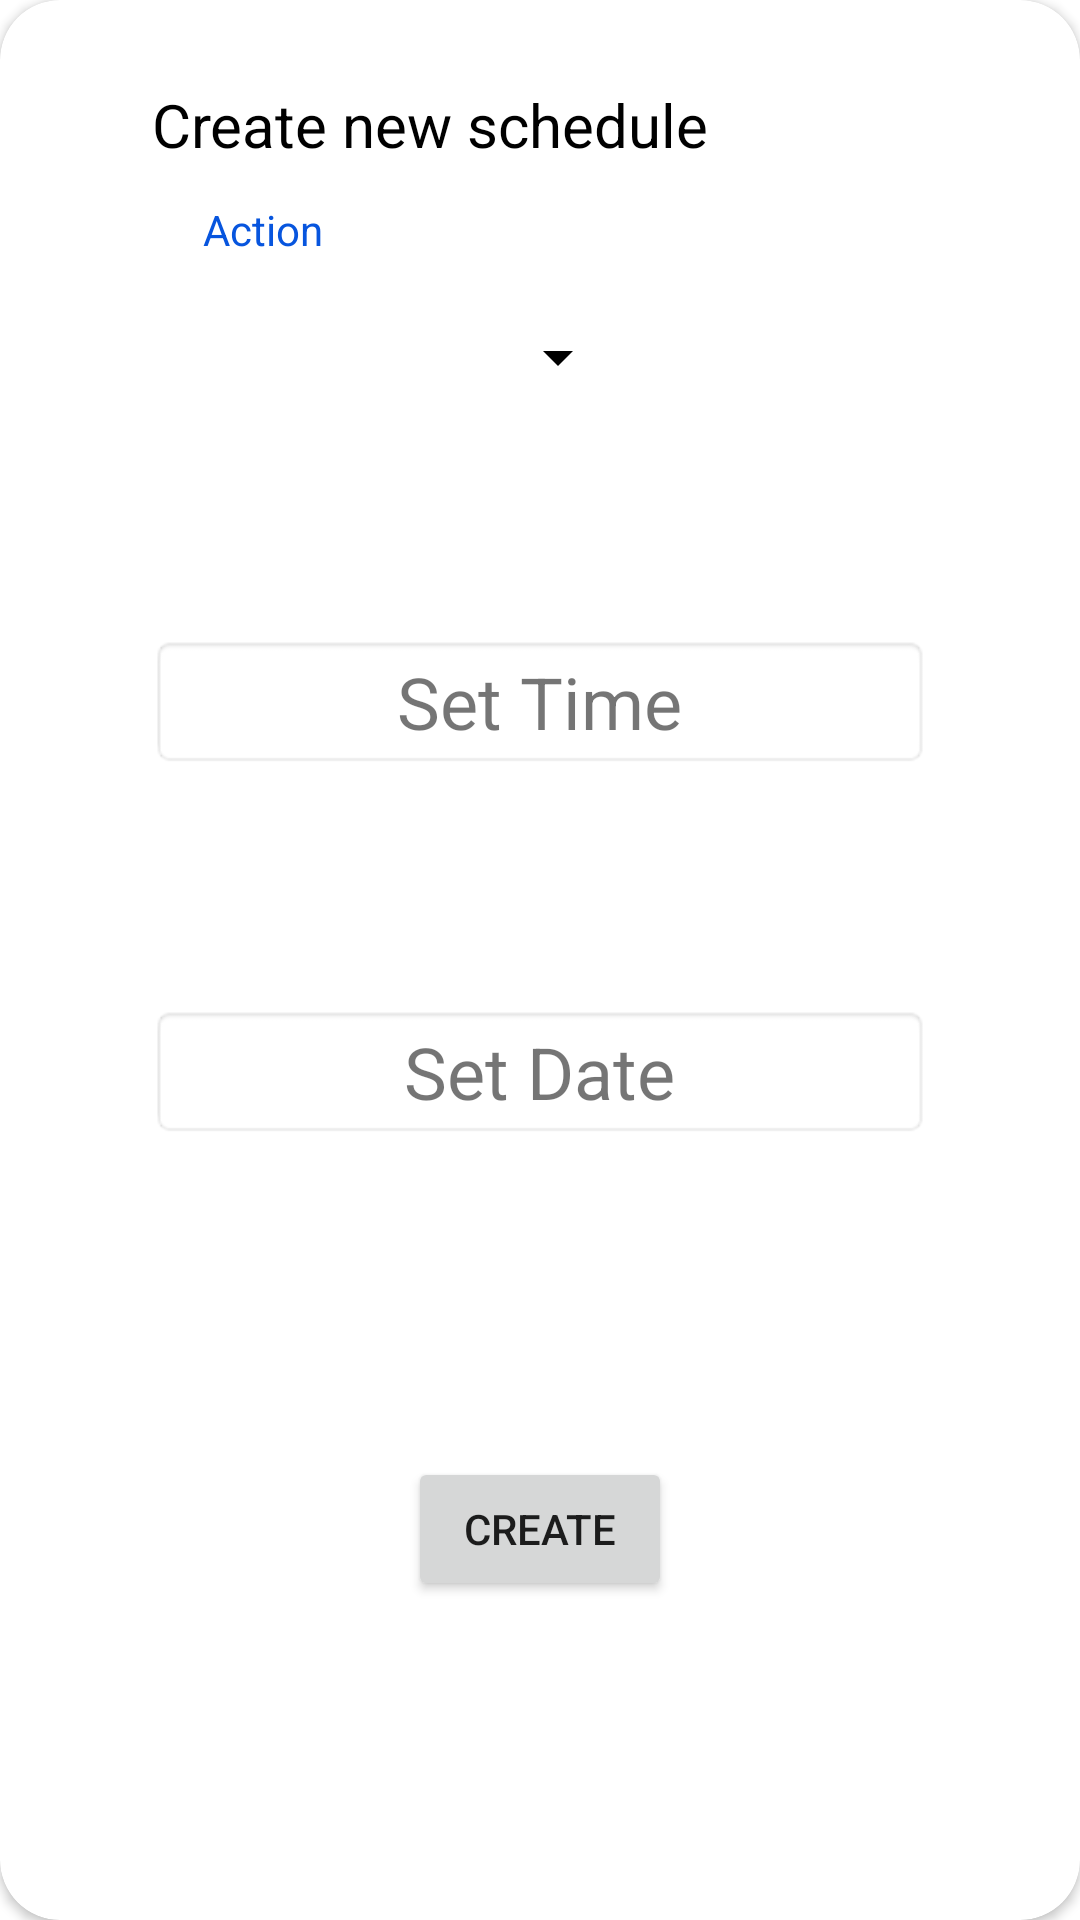

Android layout source for this screen:
<!-- AndroidManifest.xml: application theme AppTheme -->
<!-- res/layout/dialog_create_schedule.xml -->
<?xml version="1.0" encoding="utf-8"?>
<androidx.cardview.widget.CardView xmlns:android="http://schemas.android.com/apk/res/android"
    xmlns:app="http://schemas.android.com/apk/res-auto"
    xmlns:tools="http://schemas.android.com/tools"
    android:layout_width="match_parent"
    android:layout_height="match_parent"
    android:layout_marginStart="16dp"
    android:layout_marginLeft="16dp"
    android:layout_marginEnd="16dp"
    android:layout_marginRight="16dp"
    app:cardCornerRadius="20dp">

    <androidx.constraintlayout.widget.ConstraintLayout
        android:layout_width="match_parent"
        android:layout_height="match_parent"
        app:layout_constraintBottom_toBottomOf="parent"
        app:layout_constraintEnd_toEndOf="parent"
        app:layout_constraintStart_toStartOf="parent"
        app:layout_constraintTop_toTopOf="parent">

        <com.google.android.material.textfield.TextInputLayout
            android:id="@+id/outlinedTextField19"
            style="@style/Widget.MaterialComponents.TextInputLayout.OutlinedBox.ExposedDropdownMenu"
            android:layout_width="150dp"
            android:layout_height="wrap_content"
            android:layout_marginEnd="30dp"
            android:layout_marginRight="30dp"
            android:hint=""
            android:textColorHint="#5E97D7"
            app:boxBackgroundColor="#FFFFFF"
            app:boxBackgroundMode="outline"
            app:boxCornerRadiusBottomEnd="20dp"
            app:boxCornerRadiusBottomStart="20dp"
            app:boxCornerRadiusTopEnd="20dp"
            app:boxCornerRadiusTopStart="20dp"
            app:boxStrokeColor="#5E97D7"
            app:boxStrokeWidth="0dp"
            app:endIconMode="dropdown_menu"
            app:endIconTint="#000000"
            app:helperText=""
            app:hintTextColor="#000000"
            app:layout_constraintEnd_toEndOf="@+id/textView14"
            app:layout_constraintHorizontal_bias="0.057"
            app:layout_constraintStart_toStartOf="@+id/textView14"
            app:layout_constraintTop_toBottomOf="@+id/textView14">

            <AutoCompleteTextView
                android:id="@+id/autoCompleteTextViewScheduleAction"
                android:layout_width="match_parent"
                android:layout_height="wrap_content"
                android:inputType="none"></AutoCompleteTextView>
        </com.google.android.material.textfield.TextInputLayout>

        <TextView
            android:id="@+id/textView14"
            android:layout_width="wrap_content"
            android:layout_height="wrap_content"
            android:layout_marginTop="12dp"
            android:text="Action"
            android:textColor="@color/reflectColor"
            app:layout_constraintEnd_toEndOf="@+id/textView13"
            app:layout_constraintHorizontal_bias="0.116"
            app:layout_constraintStart_toStartOf="@+id/textView13"
            app:layout_constraintTop_toBottomOf="@+id/textView13" />

        <Button
            android:id="@+id/buttonCreateSchedule"
            android:layout_width="wrap_content"
            android:layout_height="wrap_content"
            android:text="Create"
            app:layout_constraintBottom_toBottomOf="parent"
            app:layout_constraintEnd_toEndOf="@+id/linearLayout3"
            app:layout_constraintStart_toStartOf="@+id/linearLayout3"
            app:layout_constraintTop_toBottomOf="@+id/linearLayout3" />

        <LinearLayout
            android:id="@+id/linearLayout2"
            android:layout_width="0dp"
            android:layout_height="wrap_content"
            android:layout_marginStart="50dp"
            android:layout_marginLeft="50dp"
            android:layout_marginEnd="50dp"
            android:layout_marginRight="50dp"
            android:orientation="vertical"
            app:layout_constraintBottom_toBottomOf="parent"
            app:layout_constraintEnd_toEndOf="parent"
            app:layout_constraintStart_toStartOf="parent"
            app:layout_constraintTop_toBottomOf="@+id/outlinedTextField19"
            app:layout_constraintVertical_bias="0.060000002">

            <ImageView
                android:id="@+id/imageView12"
                android:layout_width="40dp"
                android:layout_height="40dp"
                android:src="@drawable/ic_clock" />

            <TextView
                android:id="@+id/textViewSetTime"
                android:layout_width="match_parent"
                android:layout_height="wrap_content"
                android:layout_gravity="left"
                android:background="@android:drawable/editbox_background"
                android:gravity="center"
                android:text="Set Time"
                android:textSize="24sp" />
        </LinearLayout>

        <LinearLayout
            android:id="@+id/linearLayout3"
            android:layout_width="0dp"
            android:layout_height="wrap_content"
            android:orientation="vertical"
            app:layout_constraintBottom_toBottomOf="parent"
            app:layout_constraintEnd_toEndOf="@+id/linearLayout2"
            app:layout_constraintStart_toStartOf="@+id/linearLayout2"
            app:layout_constraintTop_toBottomOf="@+id/linearLayout2"
            app:layout_constraintVertical_bias="0.13">

            <ImageView
                android:id="@+id/imageView132"
                android:layout_width="40dp"
                android:layout_height="40dp"
                android:src="@drawable/ic_calendar" />

            <TextView
                android:id="@+id/textViewSetDate"
                android:layout_width="match_parent"
                android:layout_height="wrap_content"
                android:layout_gravity="center"
                android:background="@android:drawable/editbox_background"
                android:gravity="center"
                android:text="Set Date"
                android:textSize="24sp" />
        </LinearLayout>

        <TextView
            android:id="@+id/textView13"
            android:layout_width="wrap_content"
            android:layout_height="wrap_content"
            android:layout_marginTop="28dp"
            android:text="Create new schedule"
            android:textColor="#000000"
            android:textSize="20sp"
            app:layout_constraintEnd_toEndOf="parent"
            app:layout_constraintHorizontal_bias="0.29"
            app:layout_constraintStart_toStartOf="parent"
            app:layout_constraintTop_toTopOf="parent" />

    </androidx.constraintlayout.widget.ConstraintLayout>

</androidx.cardview.widget.CardView>
<!-- resources referenced by this layout -->
<resources>
  <color name="reflectColor">#0755DE</color>
  <style name="AppTheme" parent="Theme.MaterialComponents.Light.NoActionBar">
          
          <item name="colorPrimary">#AFC3D6</item>
          <item name="colorPrimaryDark">#60AFC3D6</item>
          <item name="colorAccent">@color/colorAccent</item>
      </style>
  <color name="colorAccent">#3949AB</color>
</resources>
